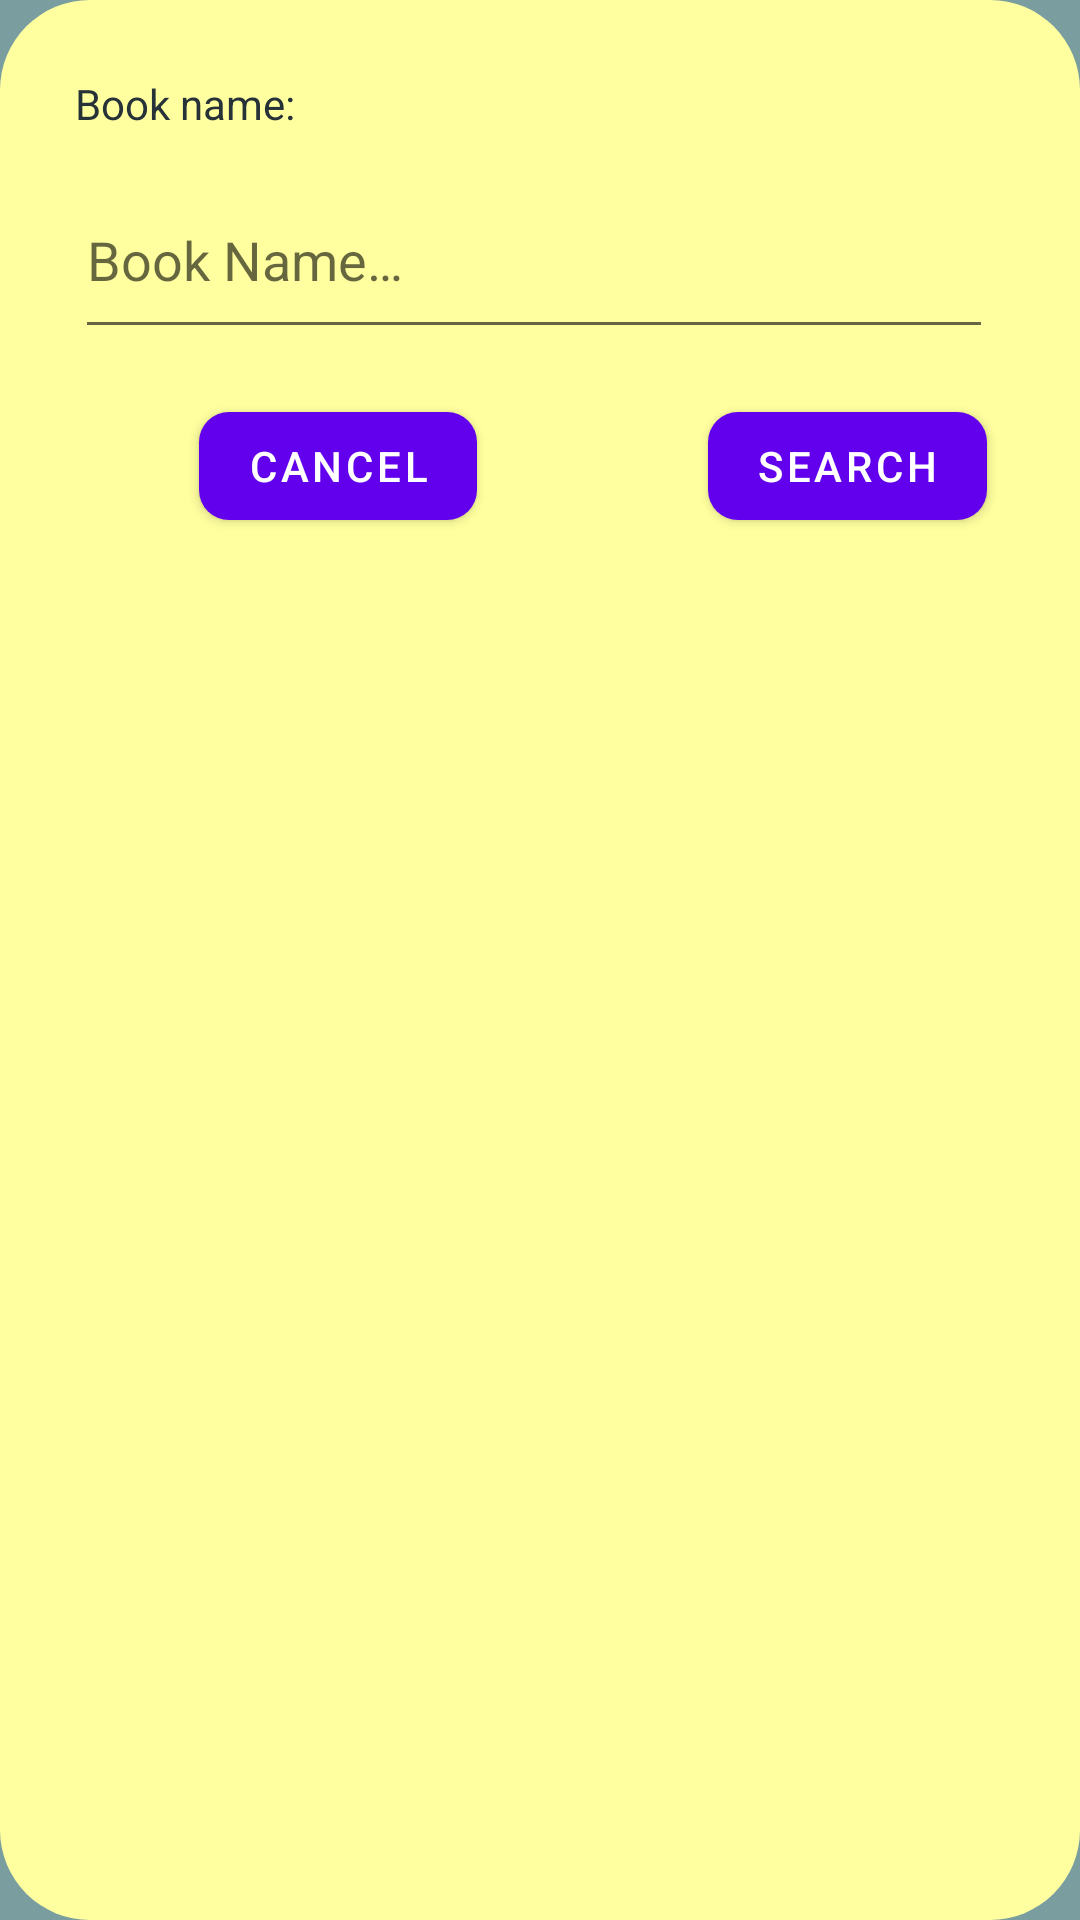

Layout XML and referenced resources for this Android screen:
<!-- AndroidManifest.xml: application theme Theme.My_Library -->
<!-- res/layout/search_prompt_dialog.xml -->
<?xml version="1.0" encoding="utf-8"?>
<androidx.constraintlayout.widget.ConstraintLayout xmlns:android="http://schemas.android.com/apk/res/android"
    xmlns:app="http://schemas.android.com/apk/res-auto"
    xmlns:tools="http://schemas.android.com/tools"
    android:layout_width="match_parent"
    android:layout_height="wrap_content"
    android:background="@drawable/search_dialog_bg">

    <TextView
        android:id="@+id/promptBookName"
        android:layout_width="wrap_content"
        android:layout_height="wrap_content"
        android:layout_marginStart="15dp"
        android:layout_marginTop="15dp"
        android:text="@string/bookName"
        android:textColor="@color/metalic_black"
        app:layout_constraintStart_toStartOf="parent"
        app:layout_constraintTop_toTopOf="parent" />

    <EditText
        android:id="@+id/searchEditTxt"
        android:layout_width="0dp"
        android:layout_height="wrap_content"
        android:layout_marginTop="10dp"
        android:autofillHints=""
        android:hint="@string/bookNameHint"
        android:inputType="textMultiLine"
        android:lines="2"
        android:minHeight="48dp"
        app:layout_constraintStart_toStartOf="@+id/promptBookName"
        app:layout_constraintTop_toBottomOf="@+id/promptBookName"
        app:layout_constraintWidth_percent="0.9"
        tools:ignore="TextContrastCheck" />

    <com.google.android.material.button.MaterialButton
        android:id="@+id/searchBtn"
        android:layout_width="wrap_content"
        android:layout_height="wrap_content"
        android:layout_marginTop="15dp"
        android:text="@string/search"
        app:cornerRadius="10dp"
        app:layout_constraintEnd_toEndOf="parent"
        app:layout_constraintStart_toStartOf="@+id/guideline8"
        app:layout_constraintTop_toBottomOf="@+id/searchEditTxt" />

    <com.google.android.material.button.MaterialButton
        android:id="@+id/cancelBtn"
        android:layout_width="wrap_content"
        android:layout_height="wrap_content"
        android:layout_marginTop="15dp"
        android:text="@string/cancel"
        app:cornerRadius="10dp"
        app:layout_constraintEnd_toStartOf="@+id/guideline8"
        app:layout_constraintStart_toStartOf="parent"
        app:layout_constraintTop_toBottomOf="@+id/searchEditTxt" />

    <androidx.constraintlayout.widget.Guideline
        android:id="@+id/guideline8"
        android:layout_width="wrap_content"
        android:layout_height="wrap_content"
        android:orientation="vertical"
        app:layout_constraintGuide_begin="205dp" />
</androidx.constraintlayout.widget.ConstraintLayout>
<!-- resources referenced by this layout -->
<resources>
  <color name="metalic_black">#263238</color>
  <!-- drawable search_dialog_bg (drawable) -->
  <?xml version="1.0" encoding="utf-8"?>
  <shape xmlns:android="http://schemas.android.com/apk/res/android">
      <solid android:color="@color/caryola_lemon_yellow" />
  
      <corners android:radius="30dp" />
  
      <padding
          android:bottom="10dp"
          android:left="10dp"
          android:right="10dp"
          android:top="10dp" />
  
  </shape>
  <string name="bookName">Book name:</string>
  <string name="bookNameHint">Book Name…</string>
  <string name="cancel">Cancel</string>
  <string name="search">Search</string>
  <style name="Theme.My_Library" parent="Theme.MaterialComponents.Light">
          
          <item name="colorPrimary">@color/purple_500</item>
          <item name="colorPrimaryVariant">@color/purple_700</item>
          <item name="colorOnPrimary">@color/white</item>
          
          <item name="colorSecondary">@color/deep_taupe</item>
          <item name="colorSecondaryVariant">@color/teal_700</item>
          <item name="colorOnSecondary">@color/black</item>
          
          <item name="android:statusBarColor">?attr/colorPrimaryVariant</item>
          
          
          <item name="android:windowAnimationStyle">@style/CustomAnimation</item>
          <item name="android:windowBackground">@color/cadetBlue</item>
      </style>
  <color name="caryola_lemon_yellow">#FFFF9F</color>
  <color name="purple_500">#FF6200EE</color>
  <color name="purple_700">#FF3700B3</color>
  <color name="white">#FFFFFFFF</color>
  <color name="deep_taupe">#7A6263</color>
  <color name="teal_700">#FF018786</color>
  <color name="black">#FF000000</color>
  <style name="CustomAnimation">
          <item name="android:activityOpenEnterAnimation">@anim/slide_in</item>
          <item name="android:activityOpenExitAnimation">@anim/slide_out</item>
          <item name="android:activityCloseEnterAnimation">@anim/slide_out</item>
          <item name="android:activityCloseExitAnimation">@anim/slide_in</item>
          <item name="android:windowEnterAnimation">@anim/slide_up</item>
          <item name="android:windowExitAnimation">@anim/slide_down</item>
      </style>
  <color name="cadetBlue">#7A9E9F</color>
</resources>
